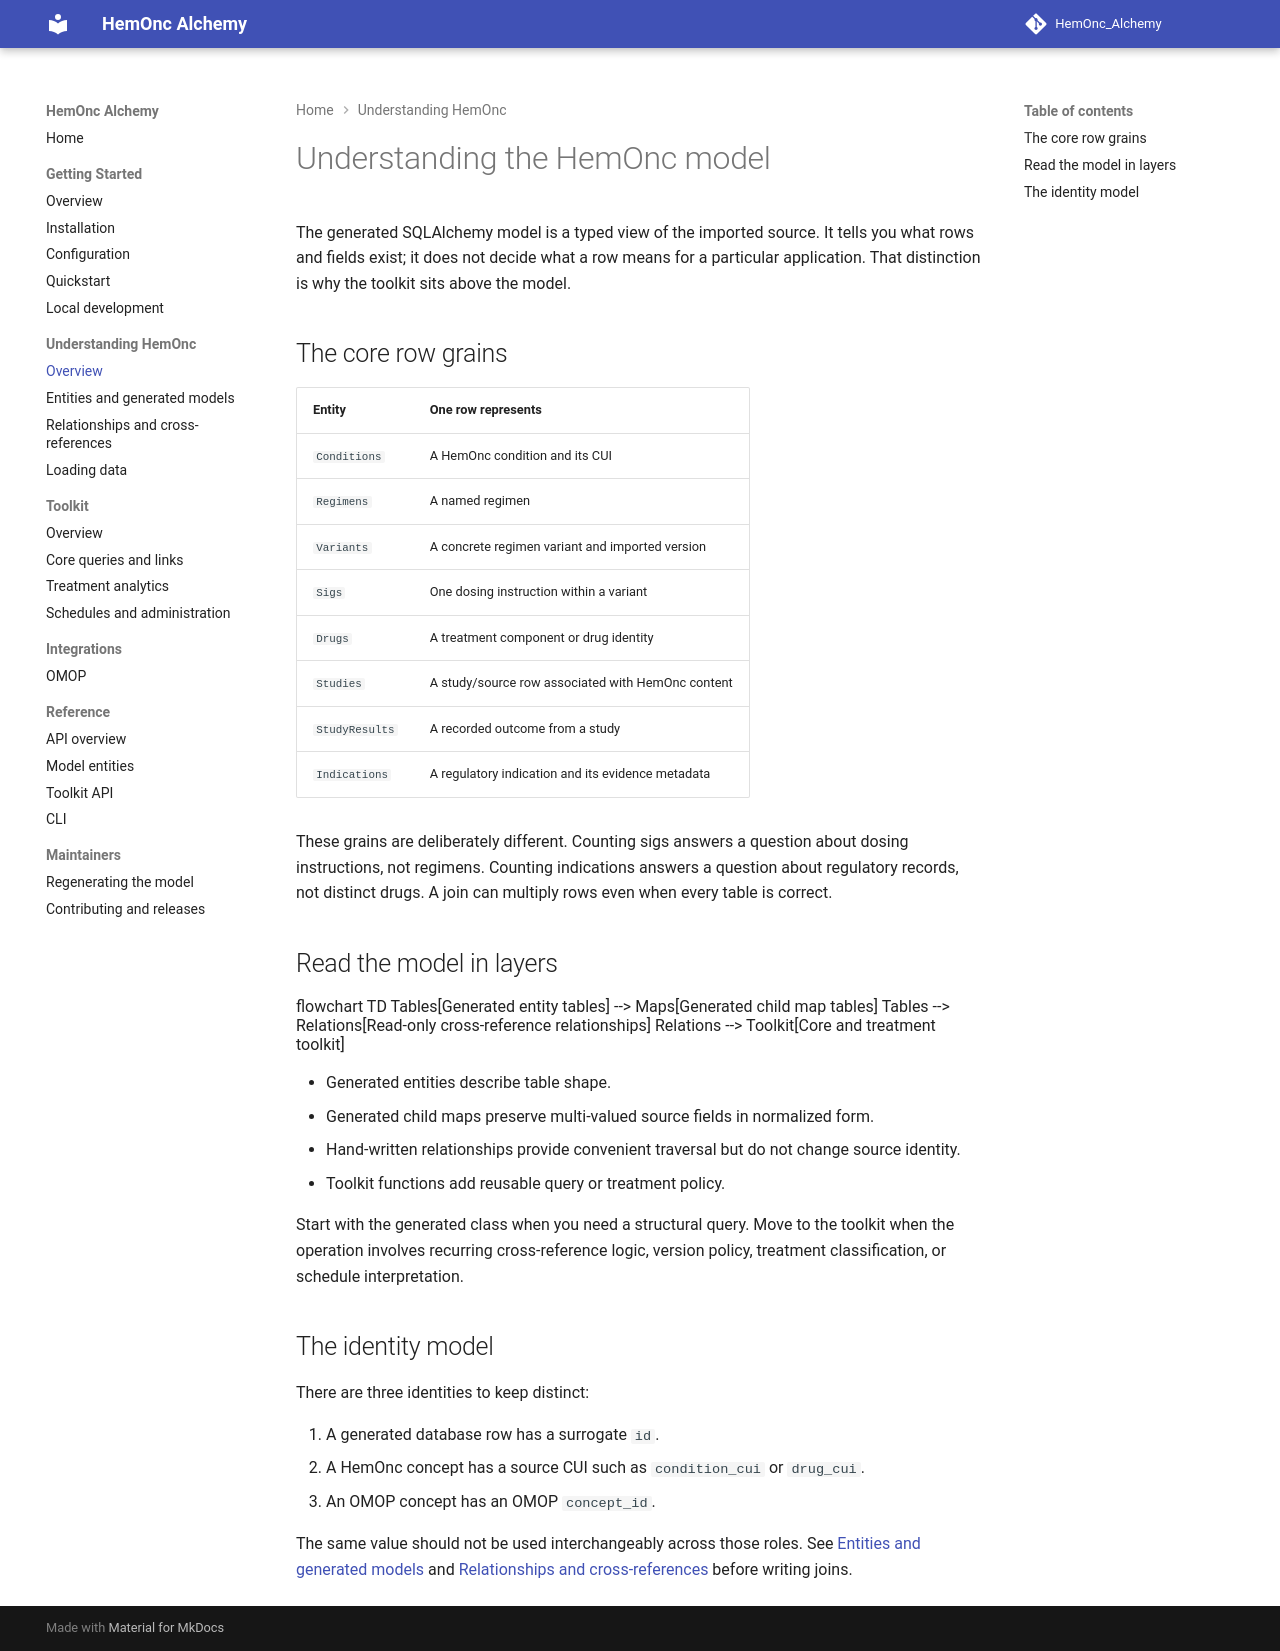

repository: AustralianCancerDataNetwork/HemOnc_Alchemy · page: model/index.html · generator: mkdocs

# Understanding the HemOnc model

The generated SQLAlchemy model is a typed view of the imported source. It tells you what rows and fields exist; it does not decide what a row means for a particular application. That distinction is why the toolkit sits above the model.

## The core row grains

| Entity | One row represents |
|---|---|
| `Conditions` | A HemOnc condition and its CUI |
| `Regimens` | A named regimen |
| `Variants` | A concrete regimen variant and imported version |
| `Sigs` | One dosing instruction within a variant |
| `Drugs` | A treatment component or drug identity |
| `Studies` | A study/source row associated with HemOnc content |
| `StudyResults` | A recorded outcome from a study |
| `Indications` | A regulatory indication and its evidence metadata |

These grains are deliberately different. Counting sigs answers a question about dosing instructions, not regimens. Counting indications answers a question about regulatory records, not distinct drugs. A join can multiply rows even when every table is correct.

## Read the model in layers

```mermaid
flowchart TD
    Tables[Generated entity tables] --> Maps[Generated child map tables]
    Tables --> Relations[Read-only cross-reference relationships]
    Relations --> Toolkit[Core and treatment toolkit]
```

- Generated entities describe table shape.
- Generated child maps preserve multi-valued source fields in normalized form.
- Hand-written relationships provide convenient traversal but do not change source identity.
- Toolkit functions add reusable query or treatment policy.

Start with the generated class when you need a structural query. Move to the toolkit when the operation involves recurring cross-reference logic, version policy, treatment classification, or schedule interpretation.

## The identity model

There are three identities to keep distinct:

1. A generated database row has a surrogate `id`.
2. A HemOnc concept has a source CUI such as `condition_cui` or `drug_cui`.
3. An OMOP concept has an OMOP `concept_id`.

The same value should not be used interchangeably across those roles. See [Entities and generated models](entities.md) and [Relationships and cross-references](relationships.md) before writing joins.
